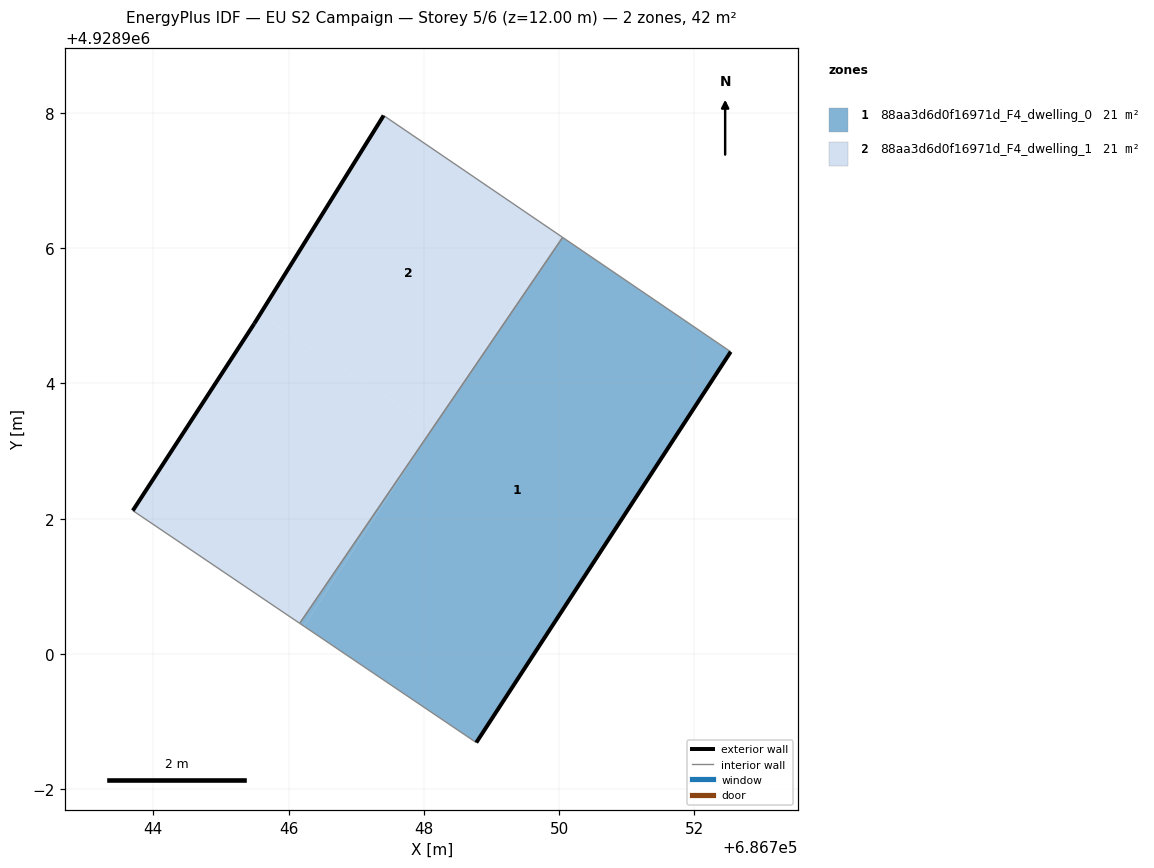
=== STOREY PLAN SPEC (per zone: floor XY polygon, exterior-wall plan segments, windows/doors) ===
zone 1: 88aa3d6d0f16971d_F4_dwelling_0  (21.2 m²)
  floor: (686748.78, 4928898.69) (686752.54, 4928904.47) (686750.05, 4928906.16) (686748.13, 4928903.34) (686746.23, 4928900.41)
  floor: (686746.23, 4928900.41) (686748.12, 4928903.33) (686746.17, 4928900.45)
  exterior wall: (686752.54, 4928904.47) – (686748.78, 4928898.69)  [6.9 m]
  interior walls: 3
zone 2: 88aa3d6d0f16971d_F4_dwelling_1  (21.2 m²)
  floor: (686748.13, 4928903.34) (686750.05, 4928906.16) (686749.99, 4928906.20)
  floor: (686748.14, 4928903.35) (686749.99, 4928906.20) (686747.41, 4928907.96) (686745.58, 4928905.02)
  floor: (686746.17, 4928900.45) (686748.12, 4928903.33) (686748.14, 4928903.35) (686745.58, 4928905.02) (686745.49, 4928904.88) (686743.70, 4928902.12)
  exterior wall: (686743.70, 4928902.12) – (686745.49, 4928904.88)  [3.3 m]
  exterior wall: (686745.49, 4928904.88) – (686747.41, 4928907.96)  [3.6 m]
  interior walls: 3

=== DERIVED (storey summary) ===
Building: EU S2 Campaign
Storey: 5 of 6  (floor level z = 12.00 m)
Storey gross floor area: 42.5 m²
Zones on this storey: 2
  - 88aa3d6d0f16971d_F4_dwelling_0: floor 21.2 m²; exterior wall 6.9 m (20.7 m²); WWR 0.0%
  - 88aa3d6d0f16971d_F4_dwelling_1: floor 21.2 m²; exterior wall 6.9 m (20.8 m²); WWR 0.0%
Zone adjacency (shared interzone walls):
  - 88aa3d6d0f16971d_F4_dwelling_0 ↔ 88aa3d6d0f16971d_F4_dwelling_1